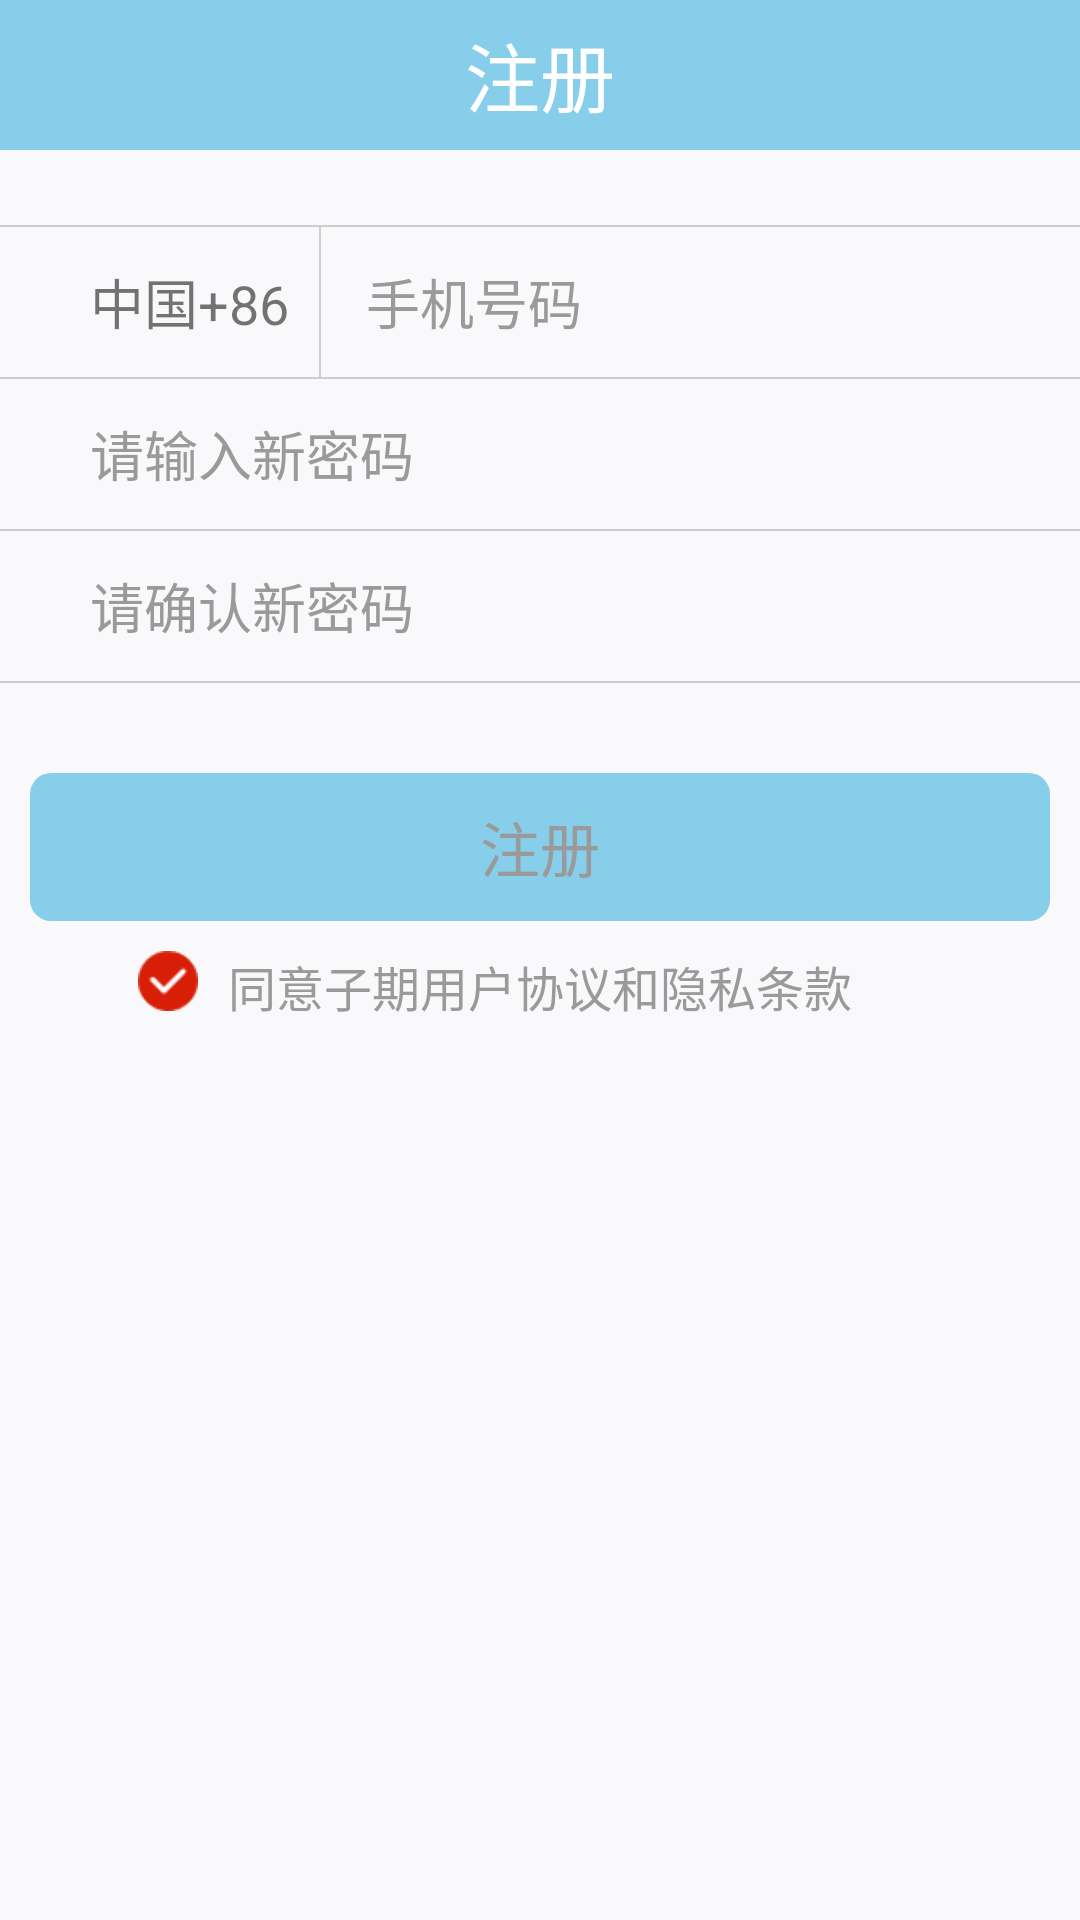

The Android layout XML behind this screen, and the referenced resources:
<!-- AndroidManifest.xml: application theme AppTheme -->
<!-- res/layout/activity_register.xml -->
<?xml version="1.0" encoding="utf-8"?>
<RelativeLayout xmlns:android="http://schemas.android.com/apk/res/android"
    xmlns:tools="http://schemas.android.com/tools"
    android:id="@+id/activity_register"
    android:layout_width="match_parent"
    android:layout_height="match_parent"
    android:background="#F9F9FB"
    tools:context="com.example.yuzelli.yiai.view.activity.RegisterActivity">

    <RelativeLayout
        android:id="@+id/rl_head"
        android:layout_width="match_parent"
        android:layout_height="50dp"
        android:background="@color/mainblue">

        <ImageView
            android:id="@+id/img_back"
            android:layout_width="30dp"
            android:layout_height="30dp"
            android:layout_centerVertical="true"
            android:layout_marginLeft="10dp"
            android:src="@drawable/ic_left" />

        <TextView
            android:id="@+id/tv_title"
            android:layout_width="wrap_content"
            android:layout_height="wrap_content"
            android:layout_centerInParent="true"
            android:text="注册"
            android:textColor="#ffffff"
            android:textSize="25sp" />

    </RelativeLayout>

    <View
        android:id="@+id/v_line"
        android:layout_width="match_parent"
        android:layout_height="0.5dp"
        android:layout_below="@+id/rl_head"
        android:layout_marginTop="25dp"
        android:background="#cdcdcd" />

    <RelativeLayout
        android:id="@+id/rl_phone"
        android:layout_width="match_parent"
        android:layout_height="wrap_content"
        android:layout_below="@+id/v_line">

        <TextView
            android:id="@+id/tv_phone_title"
            android:layout_width="wrap_content"
            android:layout_height="wrap_content"
            android:layout_centerVertical="true"
            android:layout_marginBottom="10dp"
            android:layout_marginLeft="30dp"
            android:layout_marginTop="10dp"
            android:text="中国+86"
            android:textSize="18sp" />

        <View
            android:id="@+id/v_line3"
            android:layout_width="0.5dp"
            android:layout_height="50dp"
            android:layout_marginLeft="10dp"
            android:layout_toRightOf="@+id/tv_phone_title"
            android:background="#cdcdcd" />

        <EditText
            android:id="@+id/et_phone"
            android:layout_width="match_parent"
            android:layout_height="50dp"
            android:layout_marginLeft="5dp"
            android:layout_toRightOf="@+id/v_line3"
            android:background="@null"
            android:hint="手机号码"
            android:padding="10dp"
            android:paddingLeft="5dp"
            android:paddingRight="5dp"
            android:textColor="#9A9A9A"
            android:textColorHint="#9A9A9A"
            android:textSize="18sp" />

    </RelativeLayout>

    <View
        android:id="@+id/v_line2"
        android:layout_width="match_parent"
        android:layout_height="0.5dp"
        android:layout_below="@+id/rl_phone"
        android:background="#cdcdcd" />

    <RelativeLayout
        android:id="@+id/rl_password"
        android:layout_width="match_parent"
        android:layout_height="wrap_content"
        android:layout_below="@+id/v_line2">


        <EditText
            android:id="@+id/et_password"
            android:layout_width="match_parent"
            android:layout_height="50dp"
            android:layout_marginLeft="20dp"
            android:background="@null"
            android:hint="请输入新密码"
            android:inputType="textPassword"
            android:padding="10dp"
            android:paddingLeft="5dp"
            android:paddingRight="5dp"
            android:textColor="#9A9A9A"
            android:textColorHint="#9A9A9A"
            android:textSize="18sp" />
    </RelativeLayout>
    <View
        android:id="@+id/v_line5"
        android:layout_width="match_parent"
        android:layout_height="0.5dp"
        android:layout_below="@+id/rl_password"
        android:background="#cdcdcd" />
    <RelativeLayout
        android:id="@+id/rl_ok_password"
        android:layout_width="match_parent"
        android:layout_height="wrap_content"
        android:layout_below="@+id/v_line5">


        <EditText
            android:id="@+id/et_ok_password"
            android:layout_width="match_parent"
            android:layout_height="50dp"
            android:layout_marginLeft="20dp"
            android:background="@null"
            android:hint="请确认新密码"
            android:inputType="textPassword"
            android:padding="10dp"
            android:paddingLeft="5dp"
            android:paddingRight="5dp"
            android:textColor="#9A9A9A"
            android:textColorHint="#9A9A9A"
            android:textSize="18sp" />
    </RelativeLayout>
    <View
        android:id="@+id/v_line6"
        android:layout_width="match_parent"
        android:layout_height="0.5dp"
        android:layout_below="@+id/rl_ok_password"
        android:background="#cdcdcd" />

    <TextView
        android:id="@+id/tv_register"
        android:layout_width="match_parent"
        android:layout_height="wrap_content"
        android:background="@drawable/view_shape"
        android:gravity="center"
        android:layout_marginLeft="10dp"
        android:layout_marginRight="10dp"
        android:padding="10dp"
        android:layout_below="@+id/v_line6"
        android:layout_marginTop="30dp"
        android:text="注册"
        android:textColor="#9A9A9A"
        android:textSize="20sp" />


    <RelativeLayout
        android:layout_width="match_parent"
        android:layout_height="wrap_content"
        android:layout_below="@+id/tv_register"
        android:layout_marginTop="10dp"

        >

        <ImageView
            android:id="@+id/cb_agree"
            android:layout_width="20dp"
            android:layout_height="20dp"
            android:layout_toLeftOf="@+id/tv"
            android:checked="true"
            android:layout_marginRight="10dp"
            android:src="@drawable/checkbox_pressed" />

        <TextView
            android:id="@+id/tv"
            android:layout_width="wrap_content"
            android:layout_height="wrap_content"
            android:text="同意子期用户协议和隐私条款"
            android:layout_centerInParent="true"
            android:textColor="#9A9A9A"
            android:textSize="16sp" />

    </RelativeLayout>
</RelativeLayout>
<!-- resources referenced by this layout -->
<resources>
  <color name="mainblue">#87ceeb</color>
  <!-- drawable checkbox_pressed: png bitmap (drawable, 488 bytes) -->
  <!-- drawable view_shape (drawable) -->
  <?xml version="1.0" encoding="utf-8"?>
  <shape xmlns:android="http://schemas.android.com/apk/res/android">
      <solid android:color="@color/mainblue"/>
      <corners android:topLeftRadius="7dp"
          android:topRightRadius="7dp"
          android:bottomLeftRadius="7dp"
          android:bottomRightRadius="7dp"/>
  </shape>
  <style name="AppTheme" parent="Theme.AppCompat.Light.DarkActionBar">
          
          <item name="colorPrimary">@color/colorPrimary</item>
          <item name="colorPrimaryDark">@color/colorPrimaryDark</item>
          <item name="colorAccent">@color/colorAccent</item>
      </style>
  <color name="colorPrimary">#3F51B5</color>
  <color name="colorPrimaryDark">#303F9F</color>
  <color name="colorAccent">#FF4081</color>
</resources>
